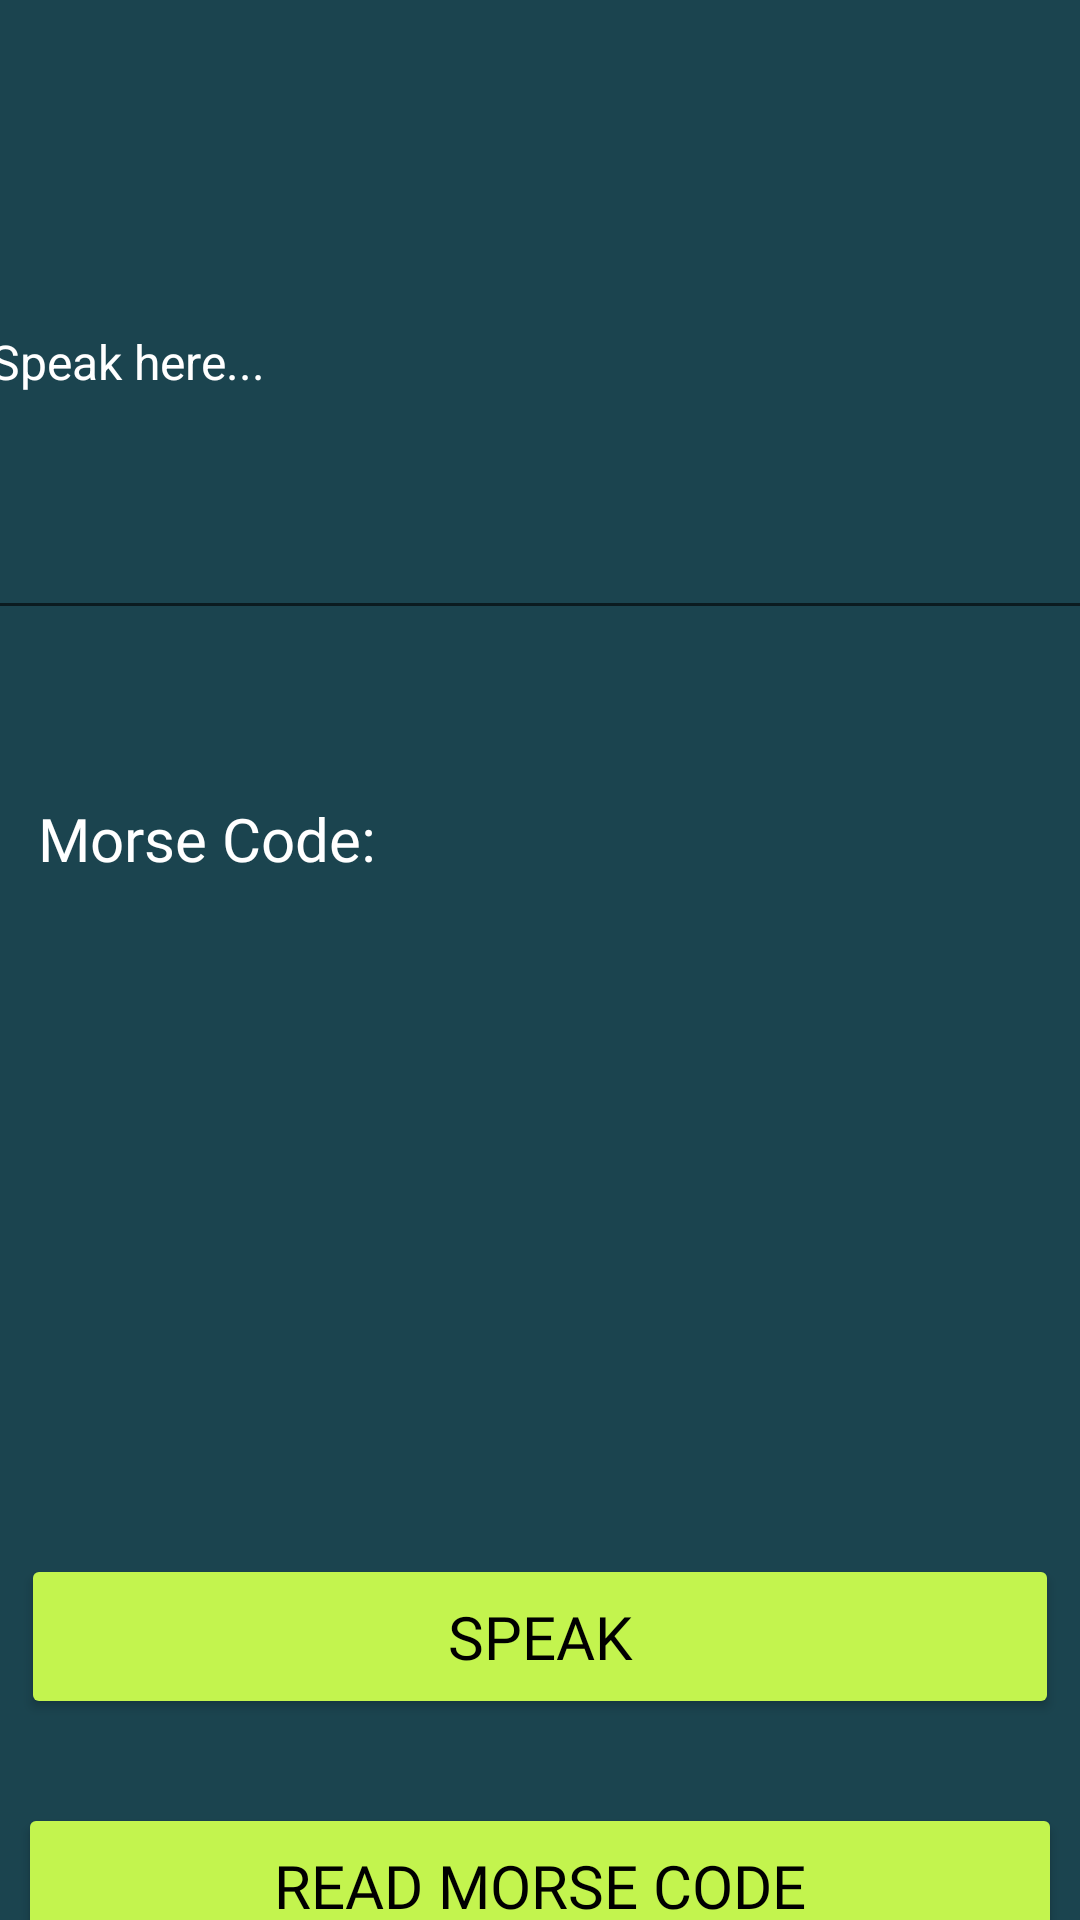

Write the Android layout XML for this screen, with the resource values it uses.
<!-- AndroidManifest.xml: application theme Theme.Dyssolve -->
<!-- res/layout/activity_speech_to_morse.xml -->
<?xml version="1.0" encoding="utf-8"?>
<androidx.constraintlayout.widget.ConstraintLayout xmlns:android="http://schemas.android.com/apk/res/android"
    xmlns:app="http://schemas.android.com/apk/res-auto"
    xmlns:tools="http://schemas.android.com/tools"
    android:layout_width="match_parent"
    android:layout_height="match_parent"
    android:background="#1B444F"
    tools:context=".SpeechToMorse">

    <EditText
        android:id="@+id/textInput"
        android:layout_width="376dp"
        android:layout_height="182dp"
        android:layout_marginTop="28dp"
        android:layout_weight="1"
        android:breakStrategy="simple"
        android:hint="Speak here..."
        android:scrollbars="vertical"
        android:singleLine="false"
        android:textColor="#FFFFFF"
        android:textColorHint="#FFFFFF"
        android:textSize="16sp"
        app:layout_constraintEnd_toEndOf="parent"
        app:layout_constraintHorizontal_bias="0.466"
        app:layout_constraintStart_toStartOf="parent"
        app:layout_constraintTop_toTopOf="parent" />

    <TextView
        android:id="@+id/textOutput"
        android:layout_width="390dp"
        android:layout_height="153dp"
        android:layout_below="@+id/textInput"
        android:layout_marginTop="8dp"
        android:singleLine="false"
        android:textColor="#FFFFFF"
        android:textSize="16sp"
        app:layout_constraintEnd_toEndOf="parent"
        app:layout_constraintStart_toStartOf="parent"
        app:layout_constraintTop_toBottomOf="@+id/textView" />

    <Button
        android:id="@+id/speechButton"
        android:layout_width="346dp"
        android:layout_height="55dp"
        android:layout_below="@+id/textOutput"
        android:layout_alignParentStart="true"
        android:layout_alignParentEnd="true"
        android:layout_marginTop="64dp"
        android:backgroundTint="#c3f44e"
        android:fontFamily="@font/akaya_telivigala"
        android:text="Speak"
        android:textColor="#000000"
        android:textSize="20sp"
        app:layout_constraintEnd_toEndOf="parent"
        app:layout_constraintHorizontal_bias="0.507"
        app:layout_constraintStart_toStartOf="parent"
        app:layout_constraintTop_toBottomOf="@+id/textOutput" />

    <Button
        android:id="@+id/saveButton"
        android:layout_width="346dp"
        android:layout_height="55dp"
        android:layout_alignParentStart="true"
        android:layout_alignParentEnd="true"
        android:layout_alignParentBottom="true"
        android:layout_marginTop="35dp"
        android:backgroundTint="#c3f44e"
        android:fontFamily="@font/akaya_telivigala"
        android:text="Save"
        android:textColor="#000000"
        android:textSize="20sp"
        app:layout_constraintBottom_toBottomOf="parent"
        app:layout_constraintEnd_toEndOf="parent"
        app:layout_constraintHorizontal_bias="0.492"
        app:layout_constraintStart_toStartOf="parent"
        app:layout_constraintTop_toBottomOf="@+id/morseButton"
        app:layout_constraintVertical_bias="0.0" />

    <Button
        android:id="@+id/morseButton"
        android:layout_width="348dp"
        android:layout_height="55dp"
        android:layout_above="@+id/saveButton"
        android:layout_below="@+id/speechButton"
        android:layout_alignParentStart="true"
        android:layout_alignParentEnd="true"
        android:layout_marginTop="28dp"
        android:backgroundTint="#c3f44e"
        android:fontFamily="@font/akaya_telivigala"
        android:text="Read Morse Code"
        android:textColor="#000000"
        android:textSize="20sp"
        app:layout_constraintEnd_toEndOf="parent"
        app:layout_constraintHorizontal_bias="0.492"
        app:layout_constraintStart_toStartOf="parent"
        app:layout_constraintTop_toBottomOf="@+id/speechButton" />

    <TextView
        android:id="@+id/textView"
        android:layout_width="wrap_content"
        android:layout_height="wrap_content"
        android:layout_marginTop="56dp"
        android:fontFamily="@font/akaya_telivigala"
        android:text="Morse Code:"
        android:textColor="#FFFFFF"
        android:textSize="20sp"
        app:layout_constraintEnd_toEndOf="parent"
        app:layout_constraintHorizontal_bias="0.051"
        app:layout_constraintStart_toStartOf="parent"
        app:layout_constraintTop_toBottomOf="@+id/textInput" />


</androidx.constraintlayout.widget.ConstraintLayout>
<!-- resources referenced by this layout -->
<resources>
  <style name="Theme.Dyssolve" parent="Theme.MaterialComponents.DayNight.DarkActionBar">
          
          <item name="colorPrimary">@color/purple_500</item>
          <item name="colorPrimaryVariant">@color/purple_700</item>
          <item name="colorOnPrimary">@color/white</item>
          
          <item name="colorSecondary">@color/teal_200</item>
          <item name="colorSecondaryVariant">@color/teal_700</item>
          <item name="colorOnSecondary">@color/black</item>
          
          <item name="android:statusBarColor">?attr/colorPrimaryVariant</item>
          
      </style>
  <!-- not gathered from this repository: default colours our renderer supplied (Android Studio template values) -->
  <color name="purple_500">#FF6200EE</color>
  <color name="purple_700">#FF3700B3</color>
  <color name="teal_200">#FF03DAC5</color>
  <color name="teal_700">#FF018786</color>
  <color name="black">#FF000000</color>
  <color name="white">#FFFFFFFF</color>
</resources>
